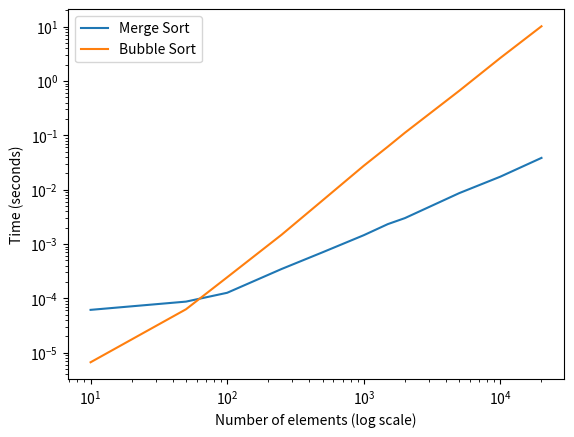

The matplotlib source for this figure:
def mergeSort(list_input: list[int]) -> list[int]:
    """
    Perform merge sort on the input list.
    """
    if len(list_input) == 1:
        return list_input
    
    mid_point: int = len(list_input) // 2
    
    left_list: list[int] = mergeSort(list_input=list_input[:mid_point])
    right_list: list[int] = mergeSort(list_input=list_input[mid_point:])
    result: list[int] = merge(left_list, right_list)
    
    return result

def merge(list_1: list[int], list_2: list[int]) -> list[int]:
    """
    Merge two sorted lists into one sorted list.
    """
    i, j = 0, 0
    result: list[int] = [None for _ in range(len(list_1 + list_2))]
    
    for k in range(len(result)):
        if list_1[i] > list_2[j]:
            result[k] = list_2[j]
            j += 1
            if j == len(list_2):
                return result[:k+1] + list_1[i:]
        else:
            result[k] = list_1[i]
            i += 1
            if i == len(list_1):
                return result[:k+1] + list_2[j:]

def bubble_sort_v2(x: list[int]):
    """
    Perform bubble sort on the input list.
    """
    ho_fatto_swap: bool = True
    for i in range(len(x)):
        for j in range(len(x) - i - 1):
            if x[j] > x[j+1]:
                # Swap elements
                ho_fatto_swap = False
                temp: int = x[j]
                x[j] = x[j+1]
                x[j+1] = temp
        if ho_fatto_swap:
            break

if __name__ == "__main__":
    import random
    import time
    import matplotlib.pyplot as plt
    
    merge_sort_times: list[float] = []
    bubble_sort_times: list[float] = []
    cases = [10, 50, 100, 250, 500, 1000, 1500, 2000, 5000, 10000, 20000]
    
    for n in cases:
        list_input: list[int] = [random.randint(0, 100000) for _ in range(n)]
        
        # Timing merge sort
        start = time.time()    
        result: list[int] = mergeSort(list_input=list_input)
        end = time.time()
        merge_sort_times.append(end-start)
        
        # Timing bubble sort
        list_input = [random.randint(0, 100000) for _ in range(n)]
        start = time.time()
        bubble_sort_v2(x=list_input)
        end = time.time()
        bubble_sort_times.append(end-start)
        
    # Print results
    print(f"MERGE: {merge_sort_times}\nBUBBLE: {bubble_sort_times}")
    
    # Plot results
    plt.plot(cases, merge_sort_times, label="Merge Sort")
    plt.plot(cases, bubble_sort_times, label="Bubble Sort")
    plt.xscale("log")
    plt.yscale("log")
    plt.xlabel("Number of elements (log scale)")
    plt.ylabel("Time (seconds)")
    plt.legend()
    plt.show()